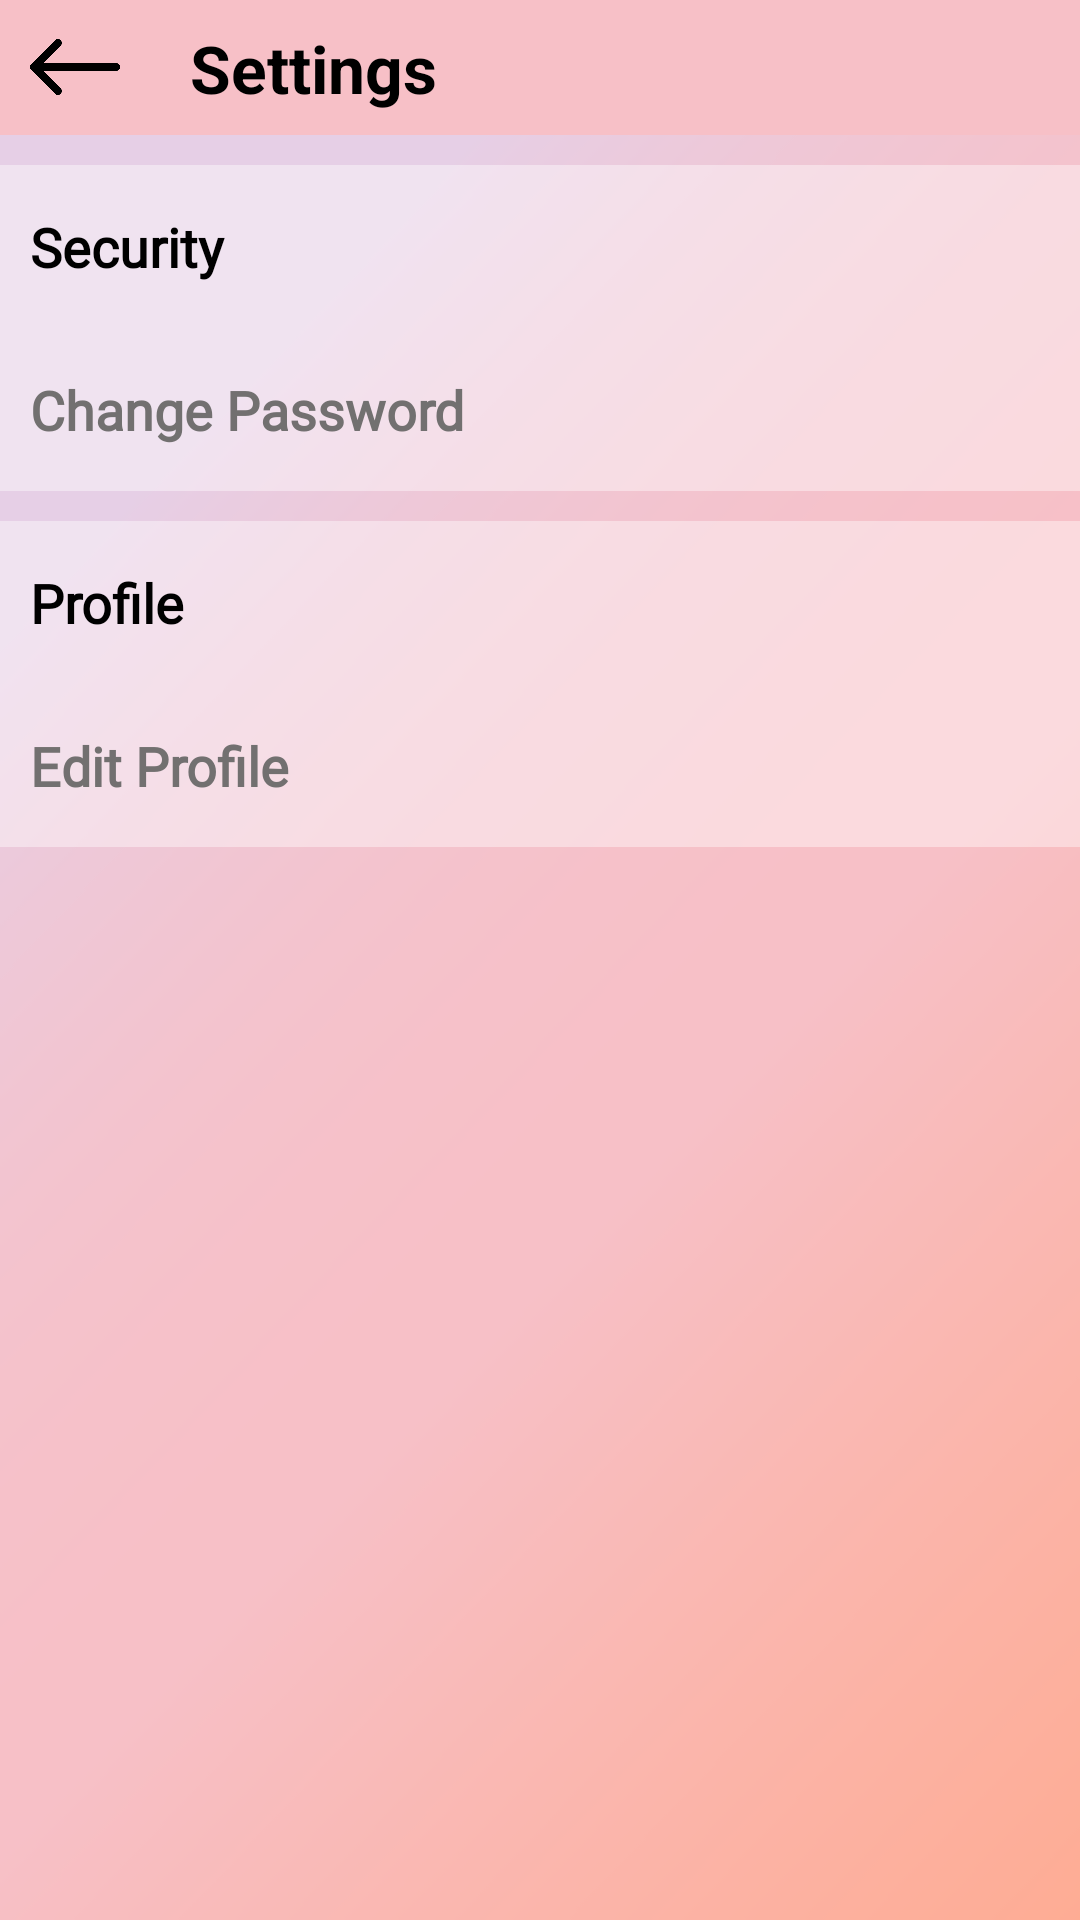

Here is an Android app screen rendered from its layout file. Give the layout XML and the strings, colors and styles it references.
<!-- AndroidManifest.xml: application theme AppTheme -->
<!-- res/layout/activity_settings.xml -->
<?xml version="1.0" encoding="utf-8"?>
<androidx.constraintlayout.widget.ConstraintLayout xmlns:android="http://schemas.android.com/apk/res/android"
    xmlns:app="http://schemas.android.com/apk/res-auto"
    xmlns:tools="http://schemas.android.com/tools"
    android:layout_width="match_parent"
    android:layout_height="match_parent"
    tools:context=".SettingsActivity"
    android:background="@drawable/mainpage_background">

    <androidx.constraintlayout.widget.ConstraintLayout
        android:id="@+id/constraintLayout"
        android:layout_width="match_parent"
        android:layout_height="45dp"
        android:background="@color/colorPrimary"
        android:orientation="vertical"
        app:layout_constraintBottom_toBottomOf="parent"
        app:layout_constraintEnd_toEndOf="parent"
        app:layout_constraintStart_toStartOf="parent"
        app:layout_constraintTop_toTopOf="parent"
        app:layout_constraintVertical_bias="0.0">

        <ImageButton
            android:id="@+id/backToMainBtn"
            android:layout_width="30dp"
            android:layout_height="30dp"
            android:layout_margin="10dp"
            android:background="#00FFFFFF"
            android:onClick="onClick"
            android:scaleType="fitXY"
            android:src="@drawable/back_icon"
            app:layout_constraintBottom_toBottomOf="parent"
            app:layout_constraintEnd_toEndOf="parent"
            app:layout_constraintHorizontal_bias="0.0"
            app:layout_constraintStart_toStartOf="parent"
            app:layout_constraintTop_toTopOf="parent"
            app:layout_constraintVertical_bias="0.571" />

        <TextView
            android:layout_width="wrap_content"
            android:layout_height="wrap_content"
            android:gravity="center_vertical"
            android:paddingLeft="12dp"
            android:text="Settings"
            android:textColor="#000000"
            android:textSize="22sp"
            android:textStyle="bold"
            app:layout_constraintBottom_toBottomOf="parent"
            app:layout_constraintEnd_toEndOf="parent"
            app:layout_constraintHorizontal_bias="0.05"
            app:layout_constraintStart_toEndOf="@+id/backToMainBtn"
            app:layout_constraintTop_toTopOf="parent" />


    </androidx.constraintlayout.widget.ConstraintLayout>

    <TextView
        android:id="@+id/securityLabel"
        android:layout_width="match_parent"
        android:layout_height="wrap_content"
        android:layout_marginTop="10dp"
        android:background="@color/opacitywhite"
        android:fontFamily="@font/open_sans"
        android:paddingLeft="10dp"
        android:paddingTop="15dp"
        android:paddingBottom="15dp"
        android:text="Security"
        android:textColor="#000000"
        android:textFontWeight="900"
        android:textSize="18sp"
        app:layout_constraintBottom_toBottomOf="parent"
        app:layout_constraintEnd_toEndOf="parent"
        app:layout_constraintStart_toStartOf="parent"
        app:layout_constraintTop_toBottomOf="@+id/constraintLayout"
        app:layout_constraintVertical_bias="0.0" />

    <TextView
        android:id="@+id/changePasswordView"
        android:layout_width="match_parent"
        android:layout_height="wrap_content"
        android:background="@color/opacitywhite"
        android:fontFamily="@font/open_sans"
        android:paddingLeft="10dp"
        android:paddingTop="15dp"
        android:paddingBottom="15dp"
        android:onClick="onClick"
        android:text="Change Password"
        android:textColor="#727070"
        android:textFontWeight="700"
        android:textSize="18sp"
        app:layout_constraintBottom_toBottomOf="parent"
        app:layout_constraintEnd_toEndOf="parent"
        app:layout_constraintHorizontal_bias="0.0"
        app:layout_constraintStart_toStartOf="parent"
        app:layout_constraintTop_toBottomOf="@+id/securityLabel"
        app:layout_constraintVertical_bias="0.0" />

    <TextView
        android:id="@+id/profileLabel"
        android:layout_width="match_parent"
        android:layout_height="wrap_content"
        android:layout_marginTop="10dp"
        android:background="@color/opacitywhite"
        android:fontFamily="@font/open_sans"
        android:paddingLeft="10dp"
        android:paddingTop="15dp"
        android:paddingBottom="15dp"
        android:onClick="onClick"
        android:text="Profile"
        android:textColor="#000000"
        android:textFontWeight="900"
        android:textSize="18sp"
        app:layout_constraintBottom_toBottomOf="parent"
        app:layout_constraintEnd_toEndOf="parent"
        app:layout_constraintHorizontal_bias="0.0"
        app:layout_constraintStart_toStartOf="parent"
        app:layout_constraintTop_toBottomOf="@+id/changePasswordView"
        app:layout_constraintVertical_bias="0.0" />

    <TextView
        android:id="@+id/editProfileView"
        android:layout_width="match_parent"
        android:layout_height="wrap_content"
        android:background="@color/opacitywhite"
        android:fontFamily="@font/open_sans"
        android:paddingLeft="10dp"
        android:paddingTop="15dp"
        android:paddingBottom="15dp"
        android:onClick="onClick"
        android:text="Edit Profile"
        android:textColor="#727070"
        android:textFontWeight="700"
        android:textSize="18sp"
        app:layout_constraintBottom_toBottomOf="parent"
        app:layout_constraintEnd_toEndOf="parent"
        app:layout_constraintHorizontal_bias="0.0"
        app:layout_constraintStart_toStartOf="parent"
        app:layout_constraintTop_toBottomOf="@+id/profileLabel"
        app:layout_constraintVertical_bias="0.0" />

</androidx.constraintlayout.widget.ConstraintLayout>
<!-- resources referenced by this layout -->
<resources>
  <color name="colorPrimary">#F7C0C7</color>
  <color name="opacitywhite">#66FFFFFF</color>
  <!-- drawable back_icon: png bitmap (drawable, 2870 bytes) -->
  <!-- drawable mainpage_background: png bitmap (drawable, 15775 bytes) -->
  <style name="AppTheme" parent="Theme.AppCompat.Light.NoActionBar">
          
          <item name="colorPrimary">@color/colorPrimary</item>
          <item name="colorPrimaryDark">@color/colorPrimaryDark</item>
          <item name="colorAccent">@color/colorAccent</item>
      </style>
  <color name="colorPrimaryDark">#00574B</color>
  <color name="colorAccent">#D81B60</color>
</resources>
